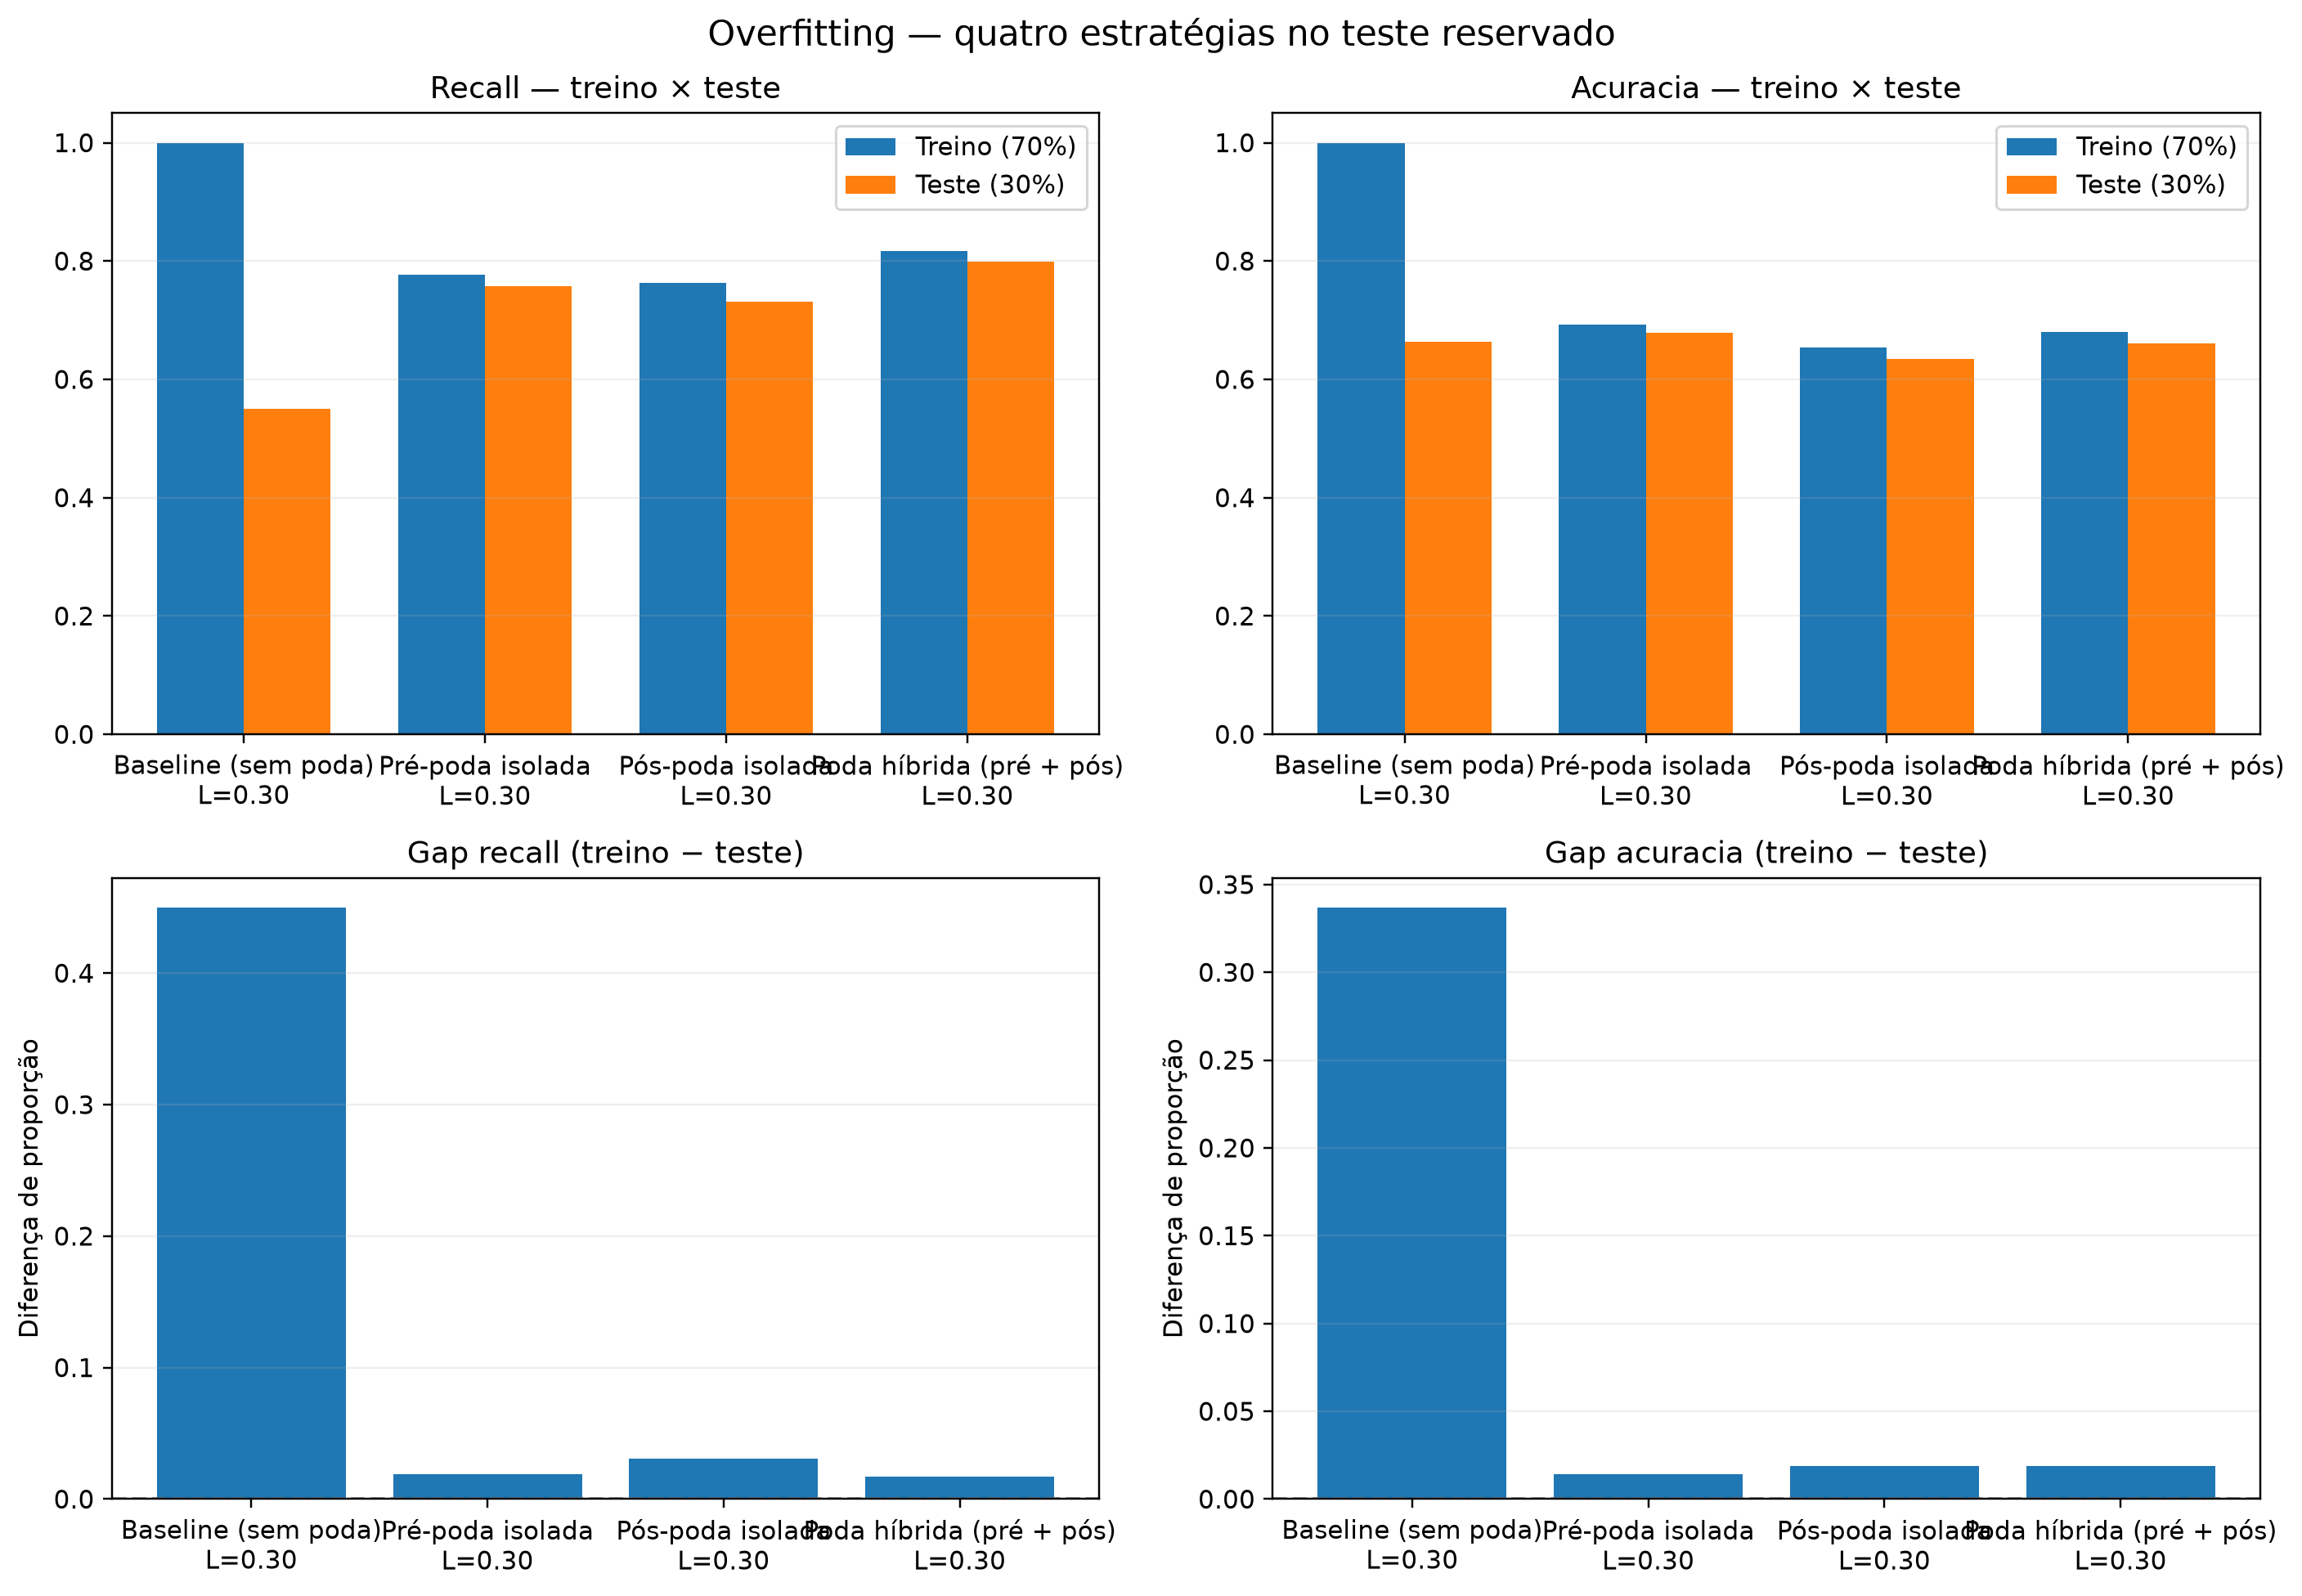

Data behind this chart, as committed beside it:
modelo, limiar, recall_treino, recall_teste, gap_recall, acuracia_treino, acuracia_teste, gap_acuracia
baseline, 0.3, 1.0, 0.5501, 0.4499, 1.0, 0.6631, 0.3369
pre_poda, 0.3, 0.7771, 0.758, 0.01911, 0.6925, 0.6785, 0.01401
pos_poda, 0.3, 0.7626, 0.7316, 0.03099, 0.654, 0.635, 0.01907
hibrida, 0.3, 0.8169, 0.7996, 0.01723, 0.6802, 0.6611, 0.01908
